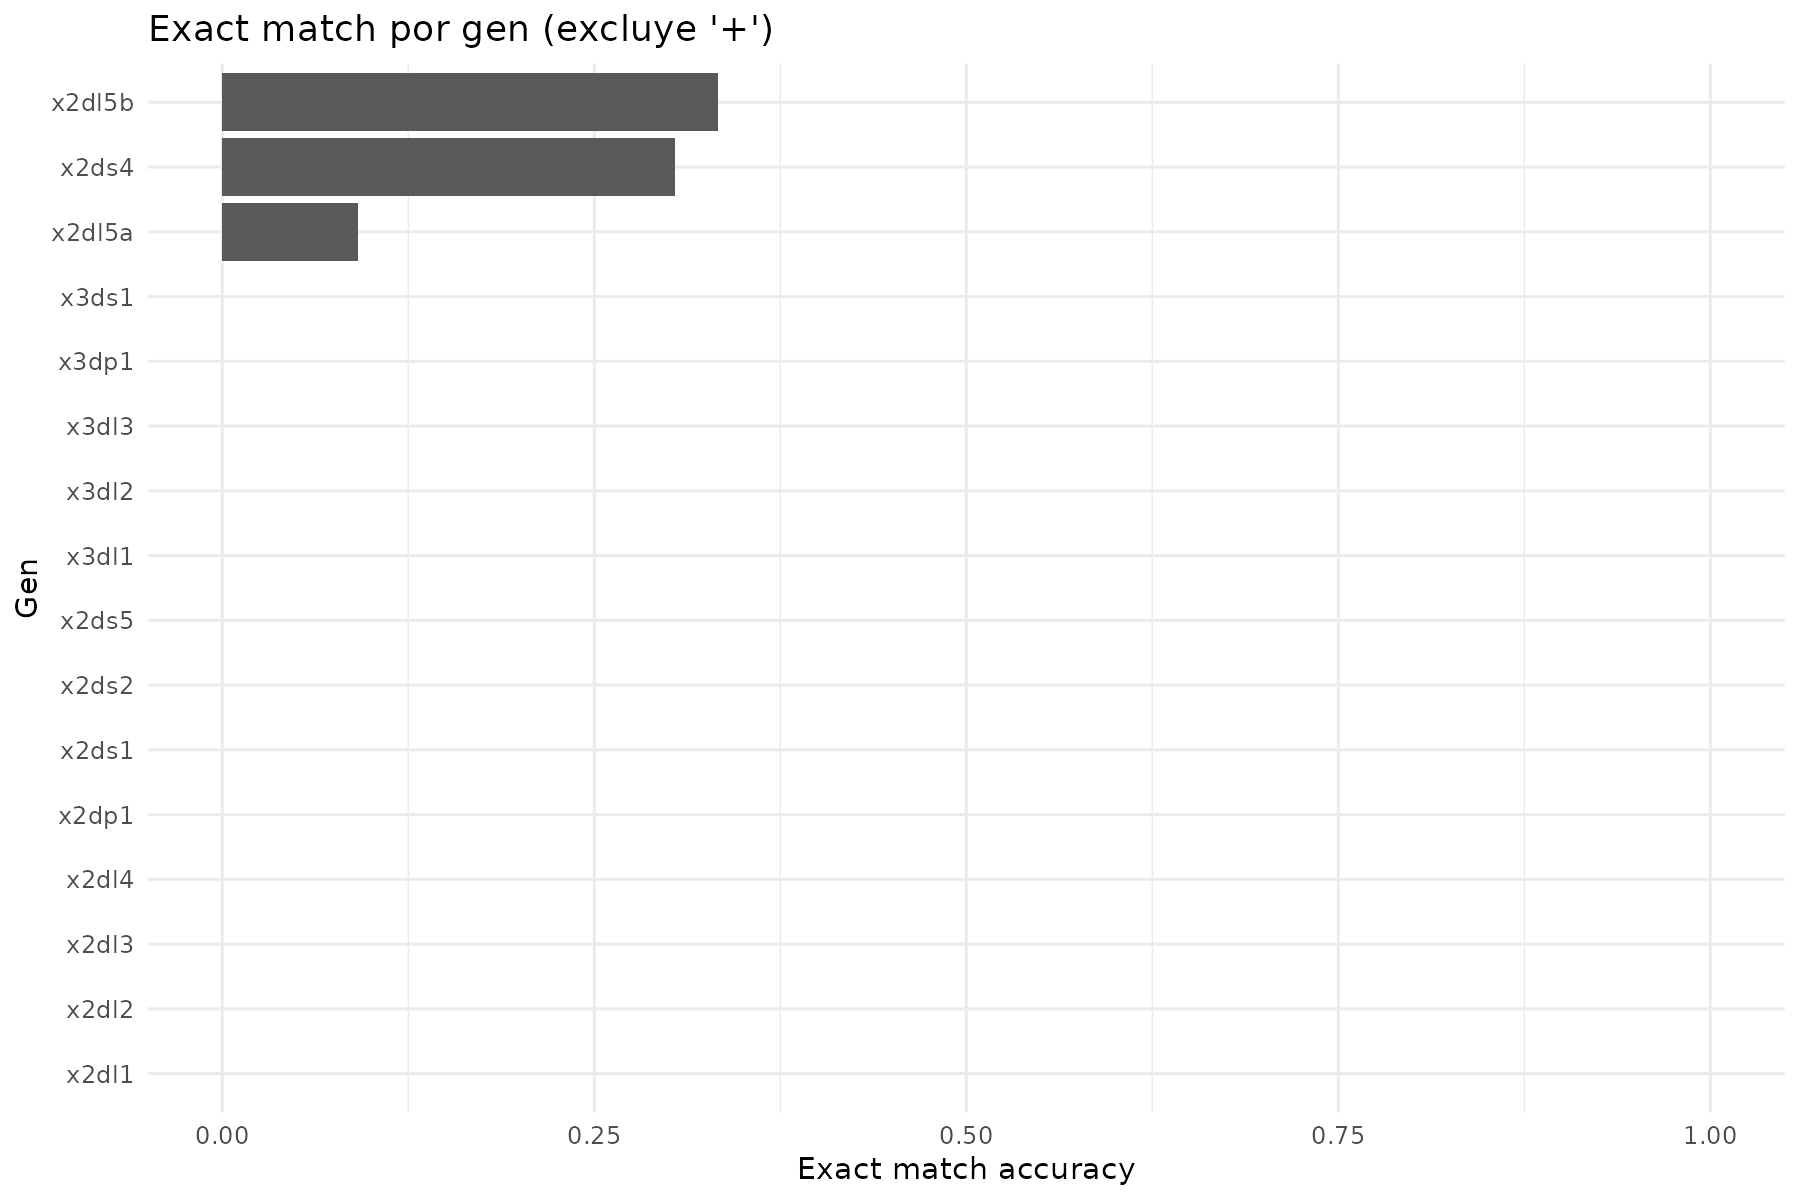

The data file committed next to this chart (first rows):
gene, n, exact_acc
x2dl5b, 3, 0.3333
x2ds4, 23, 0.3043
x2dl5a, 11, 0.09091
x2dl1, 24, 0
x2dl2, 8, 0
x2dl3, 14, 0
x2dl4, 27, 0
x2dp1, 28, 0
x2ds1, 10, 0
x2ds2, 10, 0
x2ds5, 8, 0
x3dl1, 24, 0
x3dl2, 25, 0
x3dl3, 27, 0
x3dp1, 23, 0
x3ds1, 9, 0
